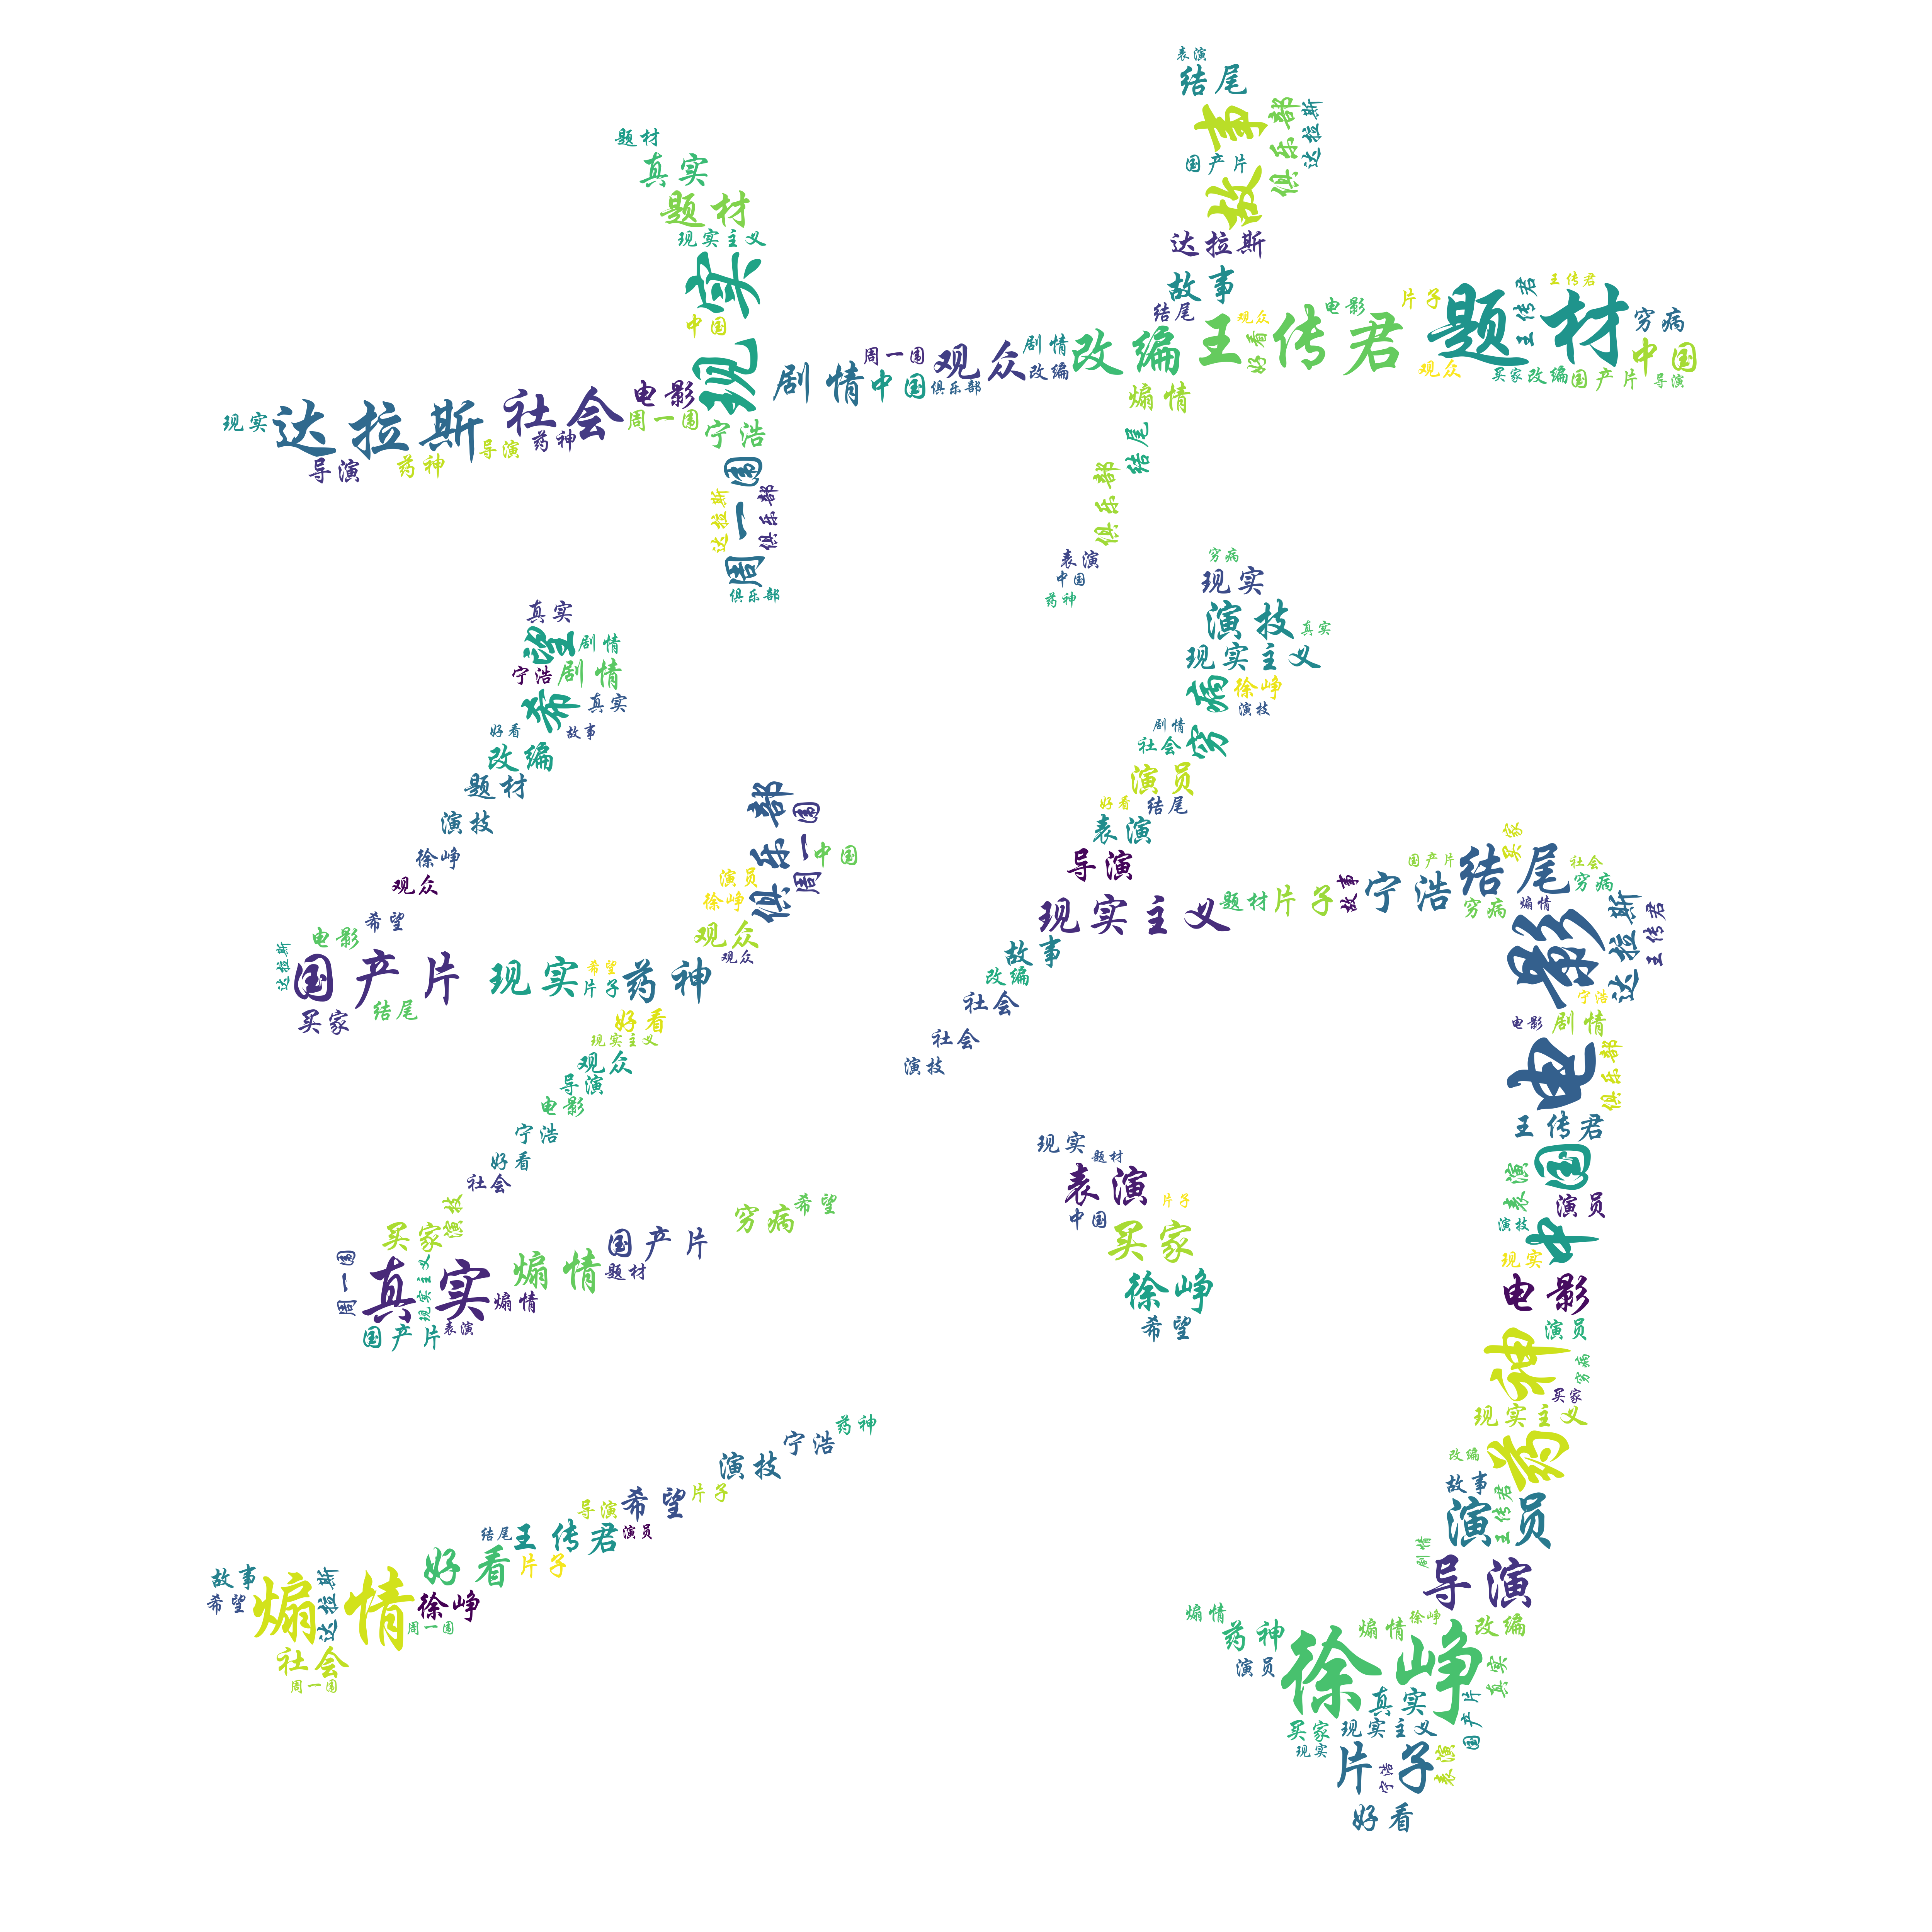

Source code (Python):
from wordcloud import WordCloud
import jieba.analyse as analyse
import numpy as np
from PIL import Image

text = open('comment.txt',encoding='gb18030').read()
tags=analyse.extract_tags(text,36, withWeight=False)
StopWords=['这部','这个','一部','不是','呜呜','这样']
stopwords=set(StopWords)
Mask = np.array(Image.open('mask.png'))
words=' '.join(tags)
wc = WordCloud(background_color='white',mask=Mask,stopwords=stopwords,repeat=True,max_words=200,max_font_size=300,font_path=r'C:\windows\fonts\STXINGKA.TTF').generate(words)
wc.to_file('words_cloud.png')
